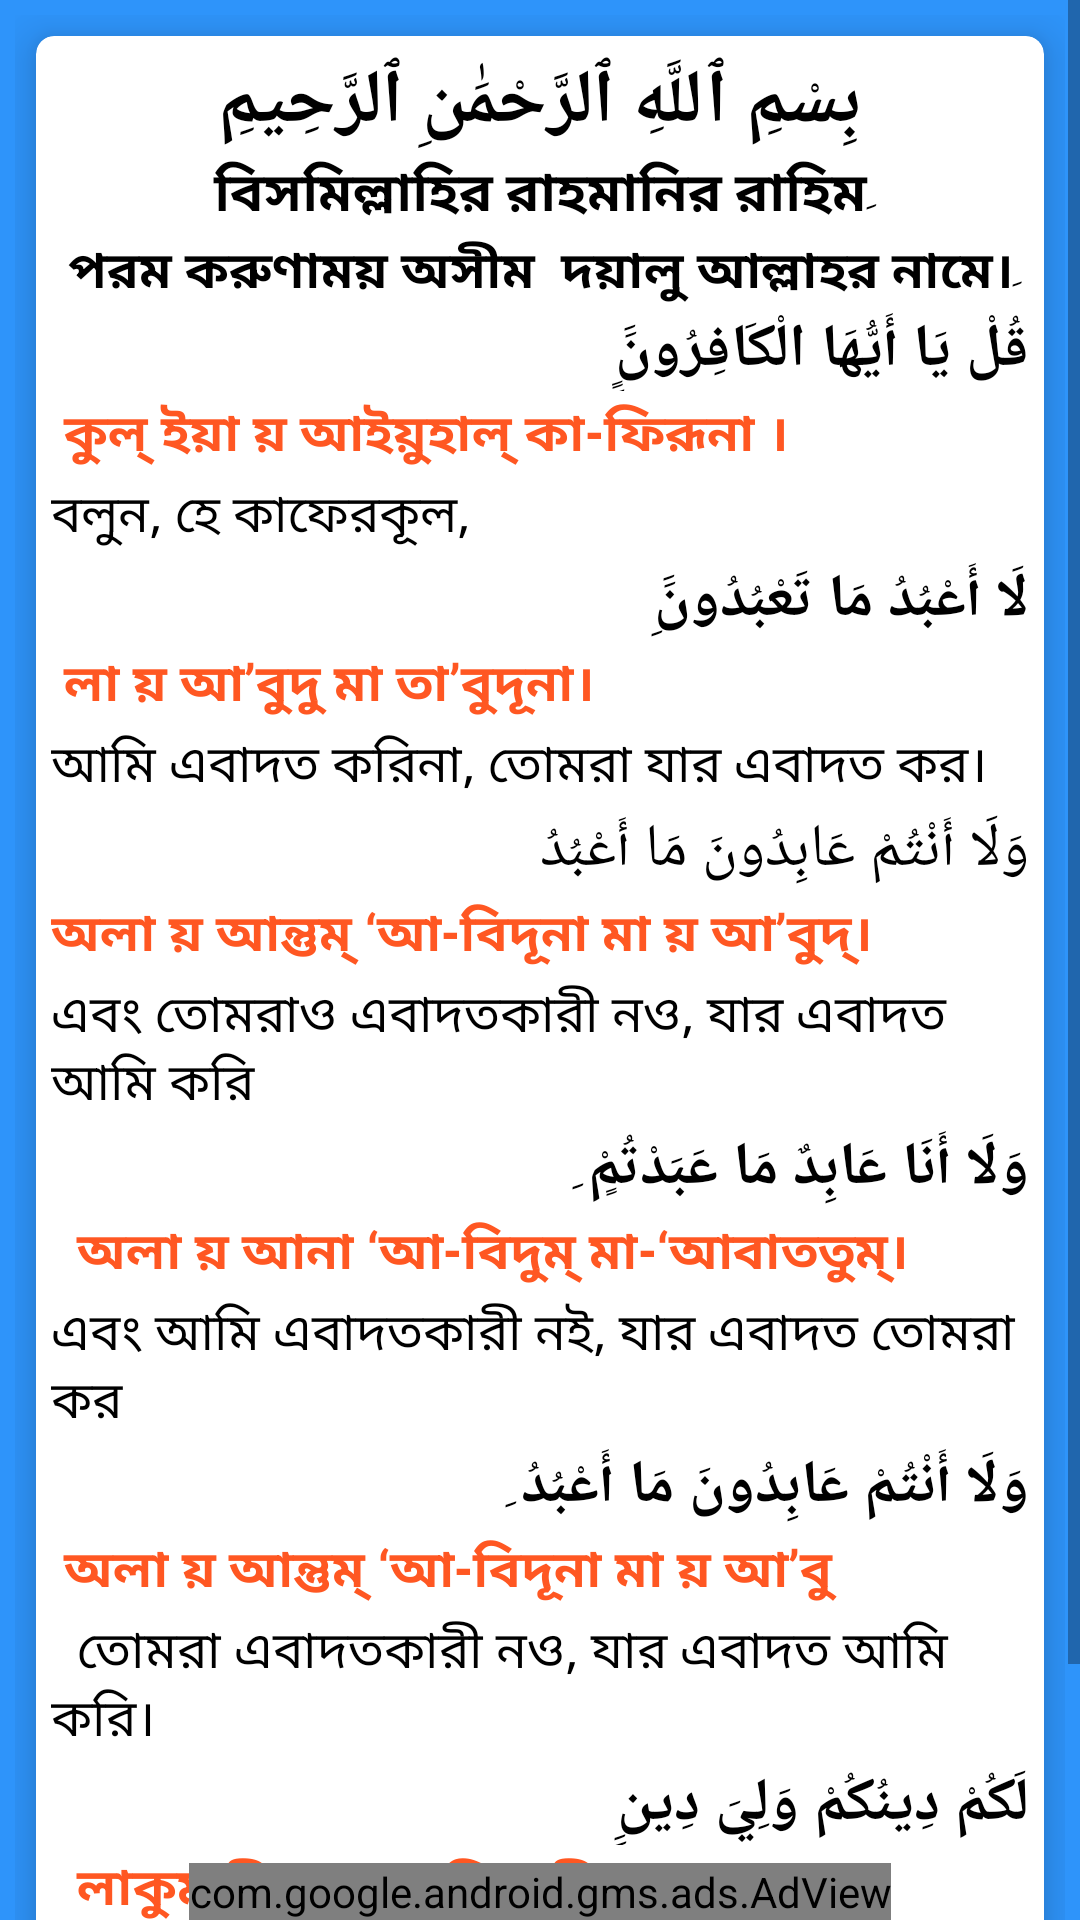

Write the Android layout XML for this screen, with the resource values it uses.
<!-- AndroidManifest.xml: application theme Theme.IslamApps -->
<!-- res/layout/activity_kafirun_sura.xml -->
<?xml version="1.0" encoding="utf-8"?>
<RelativeLayout xmlns:android="http://schemas.android.com/apk/res/android"
    xmlns:app="http://schemas.android.com/apk/res-auto"
    xmlns:tools="http://schemas.android.com/tools"
    android:layout_width="match_parent"
    android:layout_height="match_parent"
    android:layout_margin="7dp"
    tools:context=".AllSura.KafirunSuraActivity">

    <ScrollView
        android:layout_width="match_parent"
        android:layout_height="match_parent">

        <LinearLayout
            android:layout_width="match_parent"
            android:layout_height="match_parent"
            android:layout_marginBottom="35dp"
            android:background="#2E94FA"
            android:orientation="vertical"
            android:padding="5dp">

            <com.google.android.material.card.MaterialCardView
                android:layout_width="match_parent"
                android:layout_height="wrap_content"
                android:layout_marginHorizontal="7dp"
                android:layout_marginVertical="7dp"
                app:cardCornerRadius="6dp"
                app:cardElevation="9dp">

                <LinearLayout
                    android:layout_width="match_parent"
                    android:layout_height="match_parent"
                    android:orientation="vertical"
                    android:padding="5dp">

                    <TextView
                        android:layout_width="match_parent"
                        android:layout_height="wrap_content"
                        android:gravity="center"
                        android:text="بِسْمِ ٱللَّهِ ٱلرَّحْمَٰنِ ٱلرَّحِيمِ"
                        android:textColor="@color/black"
                        android:textSize="25dp"
                        android:textStyle="bold" />

                    <TextView
                        android:layout_width="match_parent"
                        android:layout_height="wrap_content"
                        android:gravity="center"
                        android:text="বিসমিল্লাহির রাহমানির রাহিমِ"
                        android:textColor="@color/black"
                        android:textSize="18dp"
                        android:textStyle="bold" />

                    <TextView
                        android:layout_width="match_parent"
                        android:layout_height="wrap_content"
                        android:gravity="center"
                        android:text="পরম করুণাময় অসীম  দয়ালু আল্লাহর নামে।ِ"
                        android:textColor="@color/black"
                        android:textSize="17dp"
                        android:textStyle="bold" />


                    <TextView
                        android:layout_width="match_parent"
                        android:layout_height="wrap_content"
                        android:gravity="right"
                        android:text="قُلْ يَا أَيُّهَا الْكَافِرُونٍََِ"
                        android:textColor="@android:color/black"
                        android:textSize="20dp"
                        android:textStyle="bold" />

                    <TextView
                        android:layout_width="match_parent"
                        android:layout_height="wrap_content"
                        android:layout_marginTop="2dp"
                        android:gravity="left"
                        android:text=" কুল্ ইয়া য় আইয়ুহাল্ কা-ফিরূনা ।"
                        android:textColor="#FF5722"
                        android:textSize="17dp"
                        android:textStyle="bold" />

                    <TextView
                        android:layout_width="match_parent"
                        android:layout_height="wrap_content"
                        android:layout_marginTop="2dp"
                        android:gravity="left"
                        android:text="বলুন, হে কাফেরকূল,
"
                        android:textColor="@android:color/black"
                        android:textSize="17dp" />

                    <TextView
                        android:layout_width="match_parent"
                        android:layout_height="wrap_content"
                        android:layout_marginTop="2dp"
                        android:gravity="right"
                        android:text="لَا أَعْبُدُ مَا تَعْبُدُونََِ"
                        android:textColor="@android:color/black"
                        android:textSize="20dp"
                        android:textStyle="bold" />

                    <TextView
                        android:layout_width="match_parent"
                        android:layout_height="wrap_content"
                        android:layout_marginTop="2dp"
                        android:gravity="left"
                        android:text=" লা য় আ’বুদু মা তা’বুদূনা।"
                        android:textColor="#FF5722"
                        android:textSize="17dp"
                        android:textStyle="bold" />

                    <TextView
                        android:layout_width="match_parent"
                        android:layout_height="wrap_content"
                        android:layout_marginTop="2dp"
                        android:gravity="left"
                        android:text="আমি এবাদত করিনা, তোমরা যার এবাদত কর।"
                        android:textColor="@android:color/black"
                        android:textSize="17dp" />

                    <TextView
                        android:layout_width="match_parent"
                        android:layout_height="wrap_content"
                        android:layout_marginTop="2dp"
                        android:gravity="right"
                        android:text="وَلَا أَنْتُمْ عَابِدُونَ مَا أَعْبُدُ"
                        android:textColor="@android:color/black"
                        android:textSize="20dp" />

                    <TextView
                        android:layout_width="match_parent"
                        android:layout_height="wrap_content"
                        android:layout_marginTop="2dp"
                        android:gravity="left"
                        android:text="অলা য় আন্তুম্ ‘আ-বিদূনা মা য় আ’বুদ্।"
                        android:textColor="#FF5722"
                        android:textSize="17dp"
                        android:textStyle="bold" />

                    <TextView
                        android:layout_width="match_parent"
                        android:layout_height="wrap_content"
                        android:layout_marginTop="2dp"
                        android:gravity="left"
                        android:text="এবং তোমরাও এবাদতকারী নও, যার এবাদত আমি করি"
                        android:textColor="@android:color/black"
                        android:textSize="17dp" />

                    <TextView
                        android:layout_width="match_parent"
                        android:layout_height="wrap_content"
                        android:layout_marginTop="2dp"
                        android:gravity="right"
                        android:text="وَلَا أَنَا عَابِدٌ مَا عَبَدْتُمٍْ
ِ"
                        android:textColor="@android:color/black"
                        android:textSize="20dp"
                        android:textStyle="bold" />

                    <TextView
                        android:layout_width="match_parent"
                        android:layout_height="wrap_content"
                        android:layout_marginTop="2dp"
                        android:gravity="left"
                        android:text="  অলা য় আনা ‘আ-বিদুম্ মা-‘আবাততুম্।"
                        android:textColor="#FF5722"
                        android:textSize="17dp"
                        android:textStyle="bold" />

                    <TextView
                        android:layout_width="match_parent"
                        android:layout_height="wrap_content"
                        android:layout_marginTop="2dp"
                        android:gravity="left"
                        android:text="এবং আমি এবাদতকারী নই, যার এবাদত তোমরা কর"
                        android:textColor="@android:color/black"
                        android:textSize="17dp" />

                    <TextView
                        android:layout_width="match_parent"
                        android:layout_height="wrap_content"
                        android:layout_marginTop="2dp"
                        android:gravity="right"
                        android:text="وَلَا أَنْتُمْ عَابِدُونَ مَا أَعْبُدُ
ِ"
                        android:textColor="@android:color/black"
                        android:textSize="20dp"
                        android:textStyle="bold" />

                    <TextView
                        android:layout_width="match_parent"
                        android:layout_height="wrap_content"
                        android:layout_marginTop="2dp"
                        android:gravity="left"
                        android:text=" অলা য় আন্তুম্ ‘আ-বিদূনা মা য় আ’বু"
                        android:textColor="#FF5722"
                        android:textSize="17dp"
                        android:textStyle="bold" />

                    <TextView
                        android:layout_width="match_parent"
                        android:layout_height="wrap_content"
                        android:layout_marginTop="2dp"
                        android:gravity="left"
                        android:text="  তোমরা এবাদতকারী নও, যার এবাদত আমি করি।
"
                        android:textColor="@android:color/black"
                        android:textSize="17dp" />

                    <TextView
                        android:layout_width="match_parent"
                        android:layout_height="wrap_content"
                        android:layout_marginTop="2dp"
                        android:gravity="right"
                        android:text="لَكُمْ دِينُكُمْ وَلِيَ دِينِِ"
                        android:textColor="@android:color/black"
                        android:textSize="20dp"
                        android:textStyle="bold" />

                    <TextView
                        android:layout_width="match_parent"
                        android:layout_height="wrap_content"
                        android:layout_marginTop="2dp"
                        android:gravity="left"
                        android:text="  লাকুম্ দীনুকুম্ অলিয়াদীন্।"
                        android:textColor="#FF5722"
                        android:textSize="17dp"
                        android:textStyle="bold" />

                    <TextView
                        android:layout_width="match_parent"
                        android:layout_height="wrap_content"
                        android:layout_marginTop="2dp"
                        android:layout_marginBottom="30dp"
                        android:gravity="left"
                        android:text=" তোমাদের কর্ম ও কর্মফল তোমাদের জন্যে এবং আমার কর্ম ও কর্মফল আমার জন্যে।
"
                        android:textColor="@android:color/black"
                        android:textSize="17dp" />


                </LinearLayout>
            </com.google.android.material.card.MaterialCardView>


        </LinearLayout>
    </ScrollView>

    <com.google.android.gms.ads.AdView
        xmlns:ads="http://schemas.android.com/apk/res-auto"
        android:id="@+id/adView"
        android:layout_width="wrap_content"
        android:layout_height="wrap_content"
        android:layout_centerHorizontal="true"
        android:layout_alignParentBottom="true"
        ads:adSize="BANNER"
        ads:adUnitId="ca-app-pub-5861635784906387/1336766588">
    </com.google.android.gms.ads.AdView>
</RelativeLayout>
<!-- resources referenced by this layout -->
<resources>
  <color name="black">#FF000000</color>
  <style name="Theme.IslamApps" parent="Theme.MaterialComponents.DayNight.DarkActionBar">
          
          <item name="colorPrimary">@color/purple_500</item>
          <item name="colorPrimaryVariant">@color/purple_700</item>
          <item name="colorOnPrimary">@color/white</item>
          
          <item name="colorSecondary">@color/teal_200</item>
          <item name="colorSecondaryVariant">@color/teal_700</item>
          <item name="colorOnSecondary">@color/black</item>
          
          <item name="android:statusBarColor" tools:targetApi="l">?attr/colorPrimaryVariant</item>
          
      </style>
  <color name="purple_500">#03A9F4</color>
  <color name="purple_700">#FF3700B3</color>
  <color name="white">#FFFFFFFF</color>
  <color name="teal_200">#03A9F4</color>
  <color name="teal_700">#FF018786</color>
</resources>
